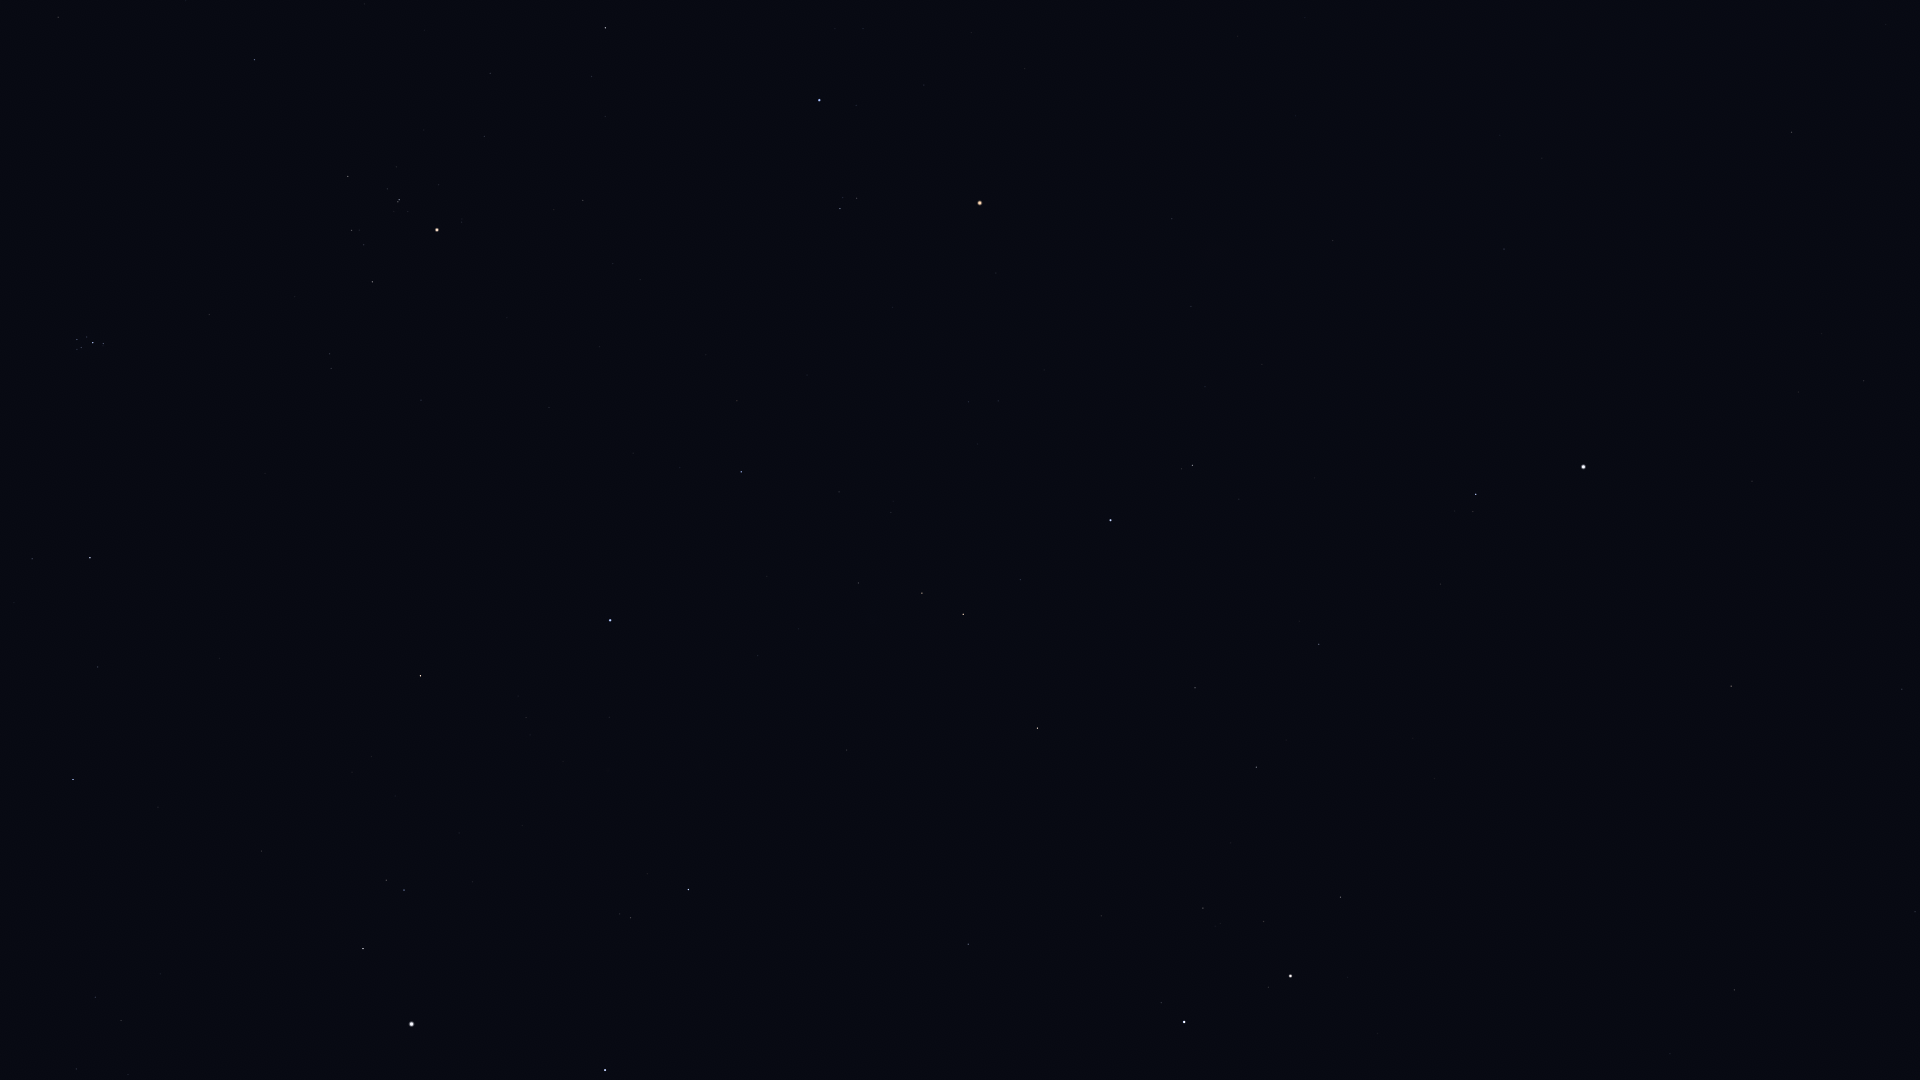

The table this chart was drawn from, first rows:
Star_ID, Name, X, Y
18246, Atik, 32, 559
17489, Celaeno, 75, 344
17499, Electra, 77, 339
17531, Taygeta, 77, 349
17573, Maia, 81, 348
17579, Asterope, 81, 353
17608, Merope, 87, 337
17702, Alcyone, 93, 343
17847, Atlas, 988, 633
17851, Pleione, 103, 346
18532, HIP 18532, 73, 779
18614, Menkib, 98, 667
18724, HIP 18724, 254, 60
20205, Prima Hyadum, 348, 176
20455, Secunda Hyadum, 351, 230
20648, HIP 20648, 364, 245
20889, Ain, 372, 282
20894, Chamukuy, 399, 200
21421, Aldebaran, 437, 230
21881, HIP 21881, 421, 400
22449, Tabit, 605, 28
23015, Hassaleh, 420, 676
23416, Almaaz, 363, 949
23453, Saclateni, 386, 880
23767, Haedus, 404, 890
24608, Capella, 411, 1024
25336, Bellatrix, 819, 100
25428, Elnath, 610, 620
26207, Meissa, 840, 209
26451, Tianguan, 741, 472
27913, HIP 27913, 839, 492
27989, Betelgeuse, 980, 203
28360, Menkalinan, 605, 1070
28380, Mahasim, 688, 889
28614, HIP 28614, 996, 273
28716, HIP 28716, 891, 512
28734, HIP 28734, 858, 583
29038, HIP 29038, 968, 402
29426, HIP 29426, 998, 401
29434, HIP 29434, 977, 444
29655, HIP 29655, 922, 593
30343, HIP 30343, 963, 614
30419, HIP 30419, 1172, 219
30665, HIP 30665, 1090, 416
30860, Lucilinburhuc, 799, 994
30883, HIP 30883, 1020, 580
30905, Lusitânia, 1129, 376
31216, HIP 31216, 1191, 306
31681, HIP 31681, 1110, 520
31978, HIP 31978, 1205, 387
32246, HIP 32246, 1037, 728
32362, HIP 32362, 1192, 465
32533, HIP 32533, 1262, 364
33018, HIP 33018, 968, 944
33719, Citalá, 1499, 101
34088, HIP 34088, 1195, 688
34693, HIP 34693, 1101, 916
34769, HIP 34769, 1504, 249
35350, HIP 35350, 1319, 644
35550, HIP 35550, 1256, 767
... 18 more rows
